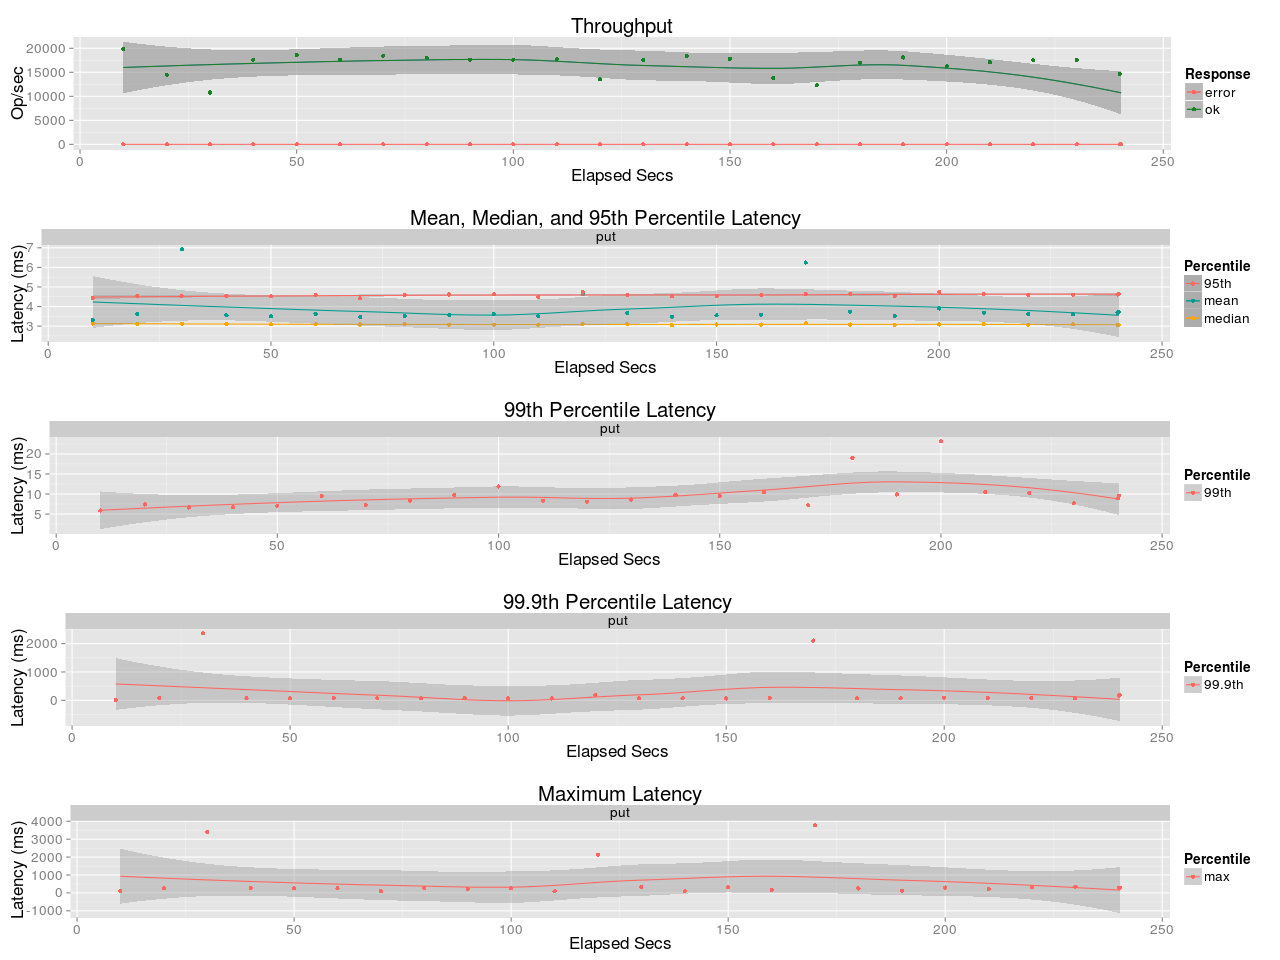

The data file committed next to this chart (first rows):
elapsed, window, total, successful, failed
10, 10, 199016, 199016, 0
20, 10, 145109, 145108, 1
30, 10, 107997, 107997, 0
40, 10, 176427, 176426, 1
50, 10, 186294, 186293, 1
60, 10, 175882, 175882, 0
70, 10, 184547, 184546, 1
80, 10, 180358, 180356, 2
90, 10.0, 176213, 176213, 0
100, 10, 176353, 176353, 0
110, 10, 176987, 176987, 0
120, 10, 135349, 135349, 0
130, 10, 175320, 175318, 2
140, 10, 183930, 183930, 0
150, 10, 177803, 177803, 0
160, 10, 138206, 138205, 1
170, 10, 122779, 122779, 0
180, 10, 170188, 170186, 2
190, 10, 181016, 181014, 2
200, 10, 162346, 162346, 0
210, 10, 171352, 171352, 0
220, 10, 174980, 174980, 0
230, 10, 175058, 175057, 1
240, 10, 146490, 146490, 0
240.3, 0.2722, 0, 0, 0
